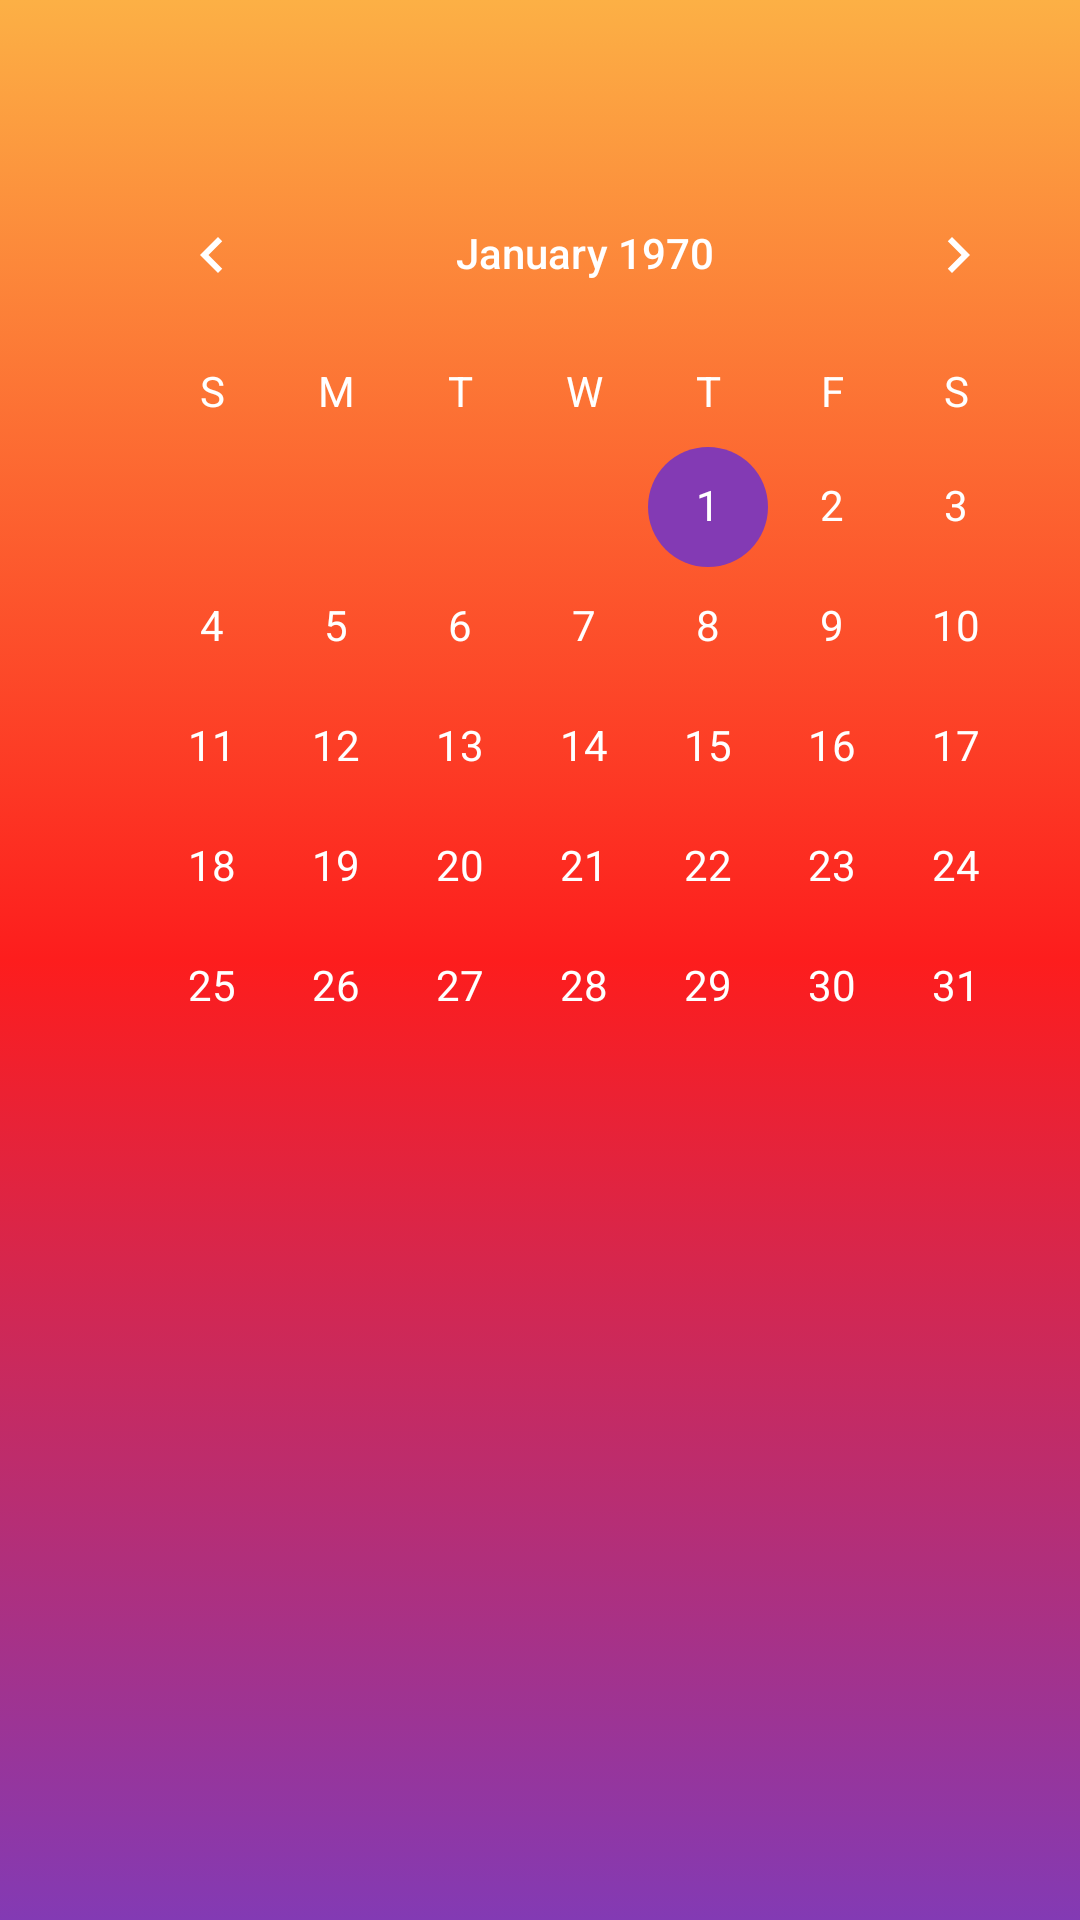

Here is an Android app screen rendered from its layout file. Give the layout XML and the strings, colors and styles it references.
<!-- AndroidManifest.xml: application theme Theme.TicTac -->
<!-- res/layout/fragment_reports.xml -->
<?xml version="1.0" encoding="utf-8"?>
<androidx.appcompat.widget.LinearLayoutCompat xmlns:android="http://schemas.android.com/apk/res/android"
    android:id="@+id/cLayout1"
    android:layout_width="match_parent"
    android:layout_height="match_parent"
    android:background="@drawable/background_fragment"
    android:orientation="vertical">


    <CalendarView
        android:id="@+id/calendarView"
        android:layout_width="wrap_content"
        android:layout_height="wrap_content"
        android:layout_marginStart="30dp"
        android:layout_marginTop="51dp"
        android:clickable="true"
        android:focusedMonthDateColor="@color/white"
        android:theme="@style/CalenderViewCustom"
        android:dateTextAppearance="@style/CalenderViewDateCustomText"
        android:weekDayTextAppearance="@style/CalenderViewWeekCustomText" />/>

    <androidx.recyclerview.widget.RecyclerView
        android:id="@+id/reports_recycler_view"
        android:layout_width="382dp"
        android:layout_height="250dp"
        android:layout_gravity="center"
        android:layout_marginTop="10dp">

    </androidx.recyclerview.widget.RecyclerView>

</androidx.appcompat.widget.LinearLayoutCompat>
<!-- resources referenced by this layout -->
<resources>
  <color name="white">#FFFFFF</color>
  <!-- drawable background_fragment (drawable) -->
  <?xml version="1.0" encoding="utf-8"?>
  <selector xmlns:android="http://schemas.android.com/apk/res/android">
      <item>
          <shape>
              <gradient android:angle="90" android:startColor="#833ab4" android:centerColor="#fd1d1d" android:endColor="#fcb045" android:type="linear" />
          </shape>
      </item>
  </selector>
  <style name="CalenderViewCustom" parent="Theme.AppCompat">
          <item name="colorAccent">@color/purple_tictacgram</item>
          <item name="colorPrimary">@color/purple_tictacgram</item>
      </style>
  <style name="CalenderViewDateCustomText" parent="android:TextAppearance.DeviceDefault.Small">
          <item name="android:textColor">@color/white</item>
          <item name="android:weekNumberColor">@color/white</item>
      </style>
  <style name="CalenderViewWeekCustomText" parent="android:TextAppearance.DeviceDefault.Small">
          <item name="android:textColor">@color/white</item>
      </style>
  <style name="Theme.TicTac" parent="Theme.MaterialComponents.DayNight.NoActionBar">
          
          <item name="colorPrimary">#833ab4</item> 
          <item name="colorPrimaryVariant">@color/black
          </item>
          <item name="colorOnPrimary">#833ab4</item>
          
          <item name="colorSecondary">#833ab4</item>
          <item name="colorSecondaryVariant">@color/black</item>
          <item name="colorOnSecondary">#833ab4</item>
          
          <item name="android:statusBarColor" tools:targetApi="l">?attr/colorPrimaryVariant</item>
          
      </style>
  <color name="purple_tictacgram">#833ab4</color>color&gt;
  <color name="black">#FF000000</color>
</resources>
